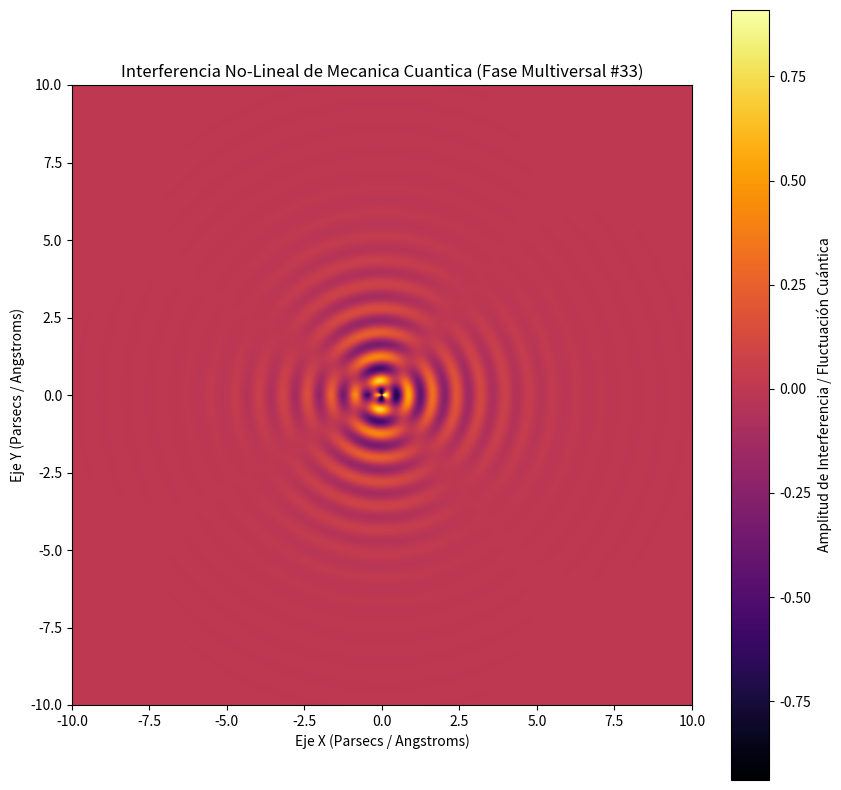

This figure's Python source:
%matplotlib inline
# Simulación Multiversal: Mecanica Cuantica - Variante 33
import numpy as np
import matplotlib.pyplot as plt

# Parámetros Físicos No-Lineales
omega_1 = 8.076
omega_2 = 1.808
lambda_decay = 0.693
phase_shift = 0.829

x = np.linspace(-10, 10, 800)
y = np.linspace(-10, 10, 800)
X, Y = np.meshgrid(x, y)

# Dinámica de Fluidos / Campos Tensor-Escalares (Fase Multiversal)
R = np.sqrt(X**2 + Y**2) + 1e-5
Z = (np.sin(omega_1 * R + phase_shift) * np.cos(omega_2 * np.arctan2(Y, X))) * np.exp(-lambda_decay * R)

plt.figure(figsize=(10, 10))
plt.imshow(Z, cmap='inferno', extent=[-10, 10, -10, 10], origin='lower')
plt.colorbar(label='Amplitud de Interferencia / Fluctuación Cuántica')
plt.title(r'Interferencia No-Lineal de Mecanica Cuantica (Fase Multiversal #33)')
plt.xlabel('Eje X (Parsecs / Angstroms)')
plt.ylabel('Eje Y (Parsecs / Angstroms)')
plt.show()
